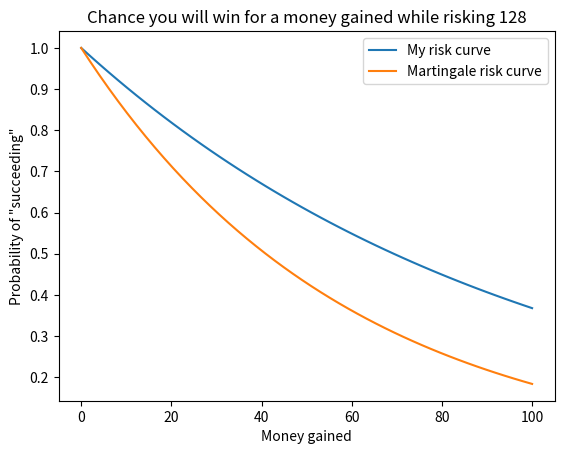

Reproduce this figure in Python.
import math
import matplotlib.pyplot as plt 
import numpy as np 

def winning_probability(dollars_risked, dollars_gained):
    return (1 - 0.6**(math.log2(dollars_risked)+1))**dollars_gained

def chance_of_winning(money_risking=128):
    x = np.linspace(0,100)
    y = winning_probability(money_risking,x)
    plt.plot(x,y,label="Martingale risk curve")
    plt.xlabel("Money gained")
    plt.ylabel("Probability of \"succeeding\"")
    plt.title(f"Chance you will win for a money gained while risking {money_risking}")
    plt.legend()
    

def exponential(x):
    return math.exp(x*-0.01)

if __name__ == "__main__":
    x = np.linspace(0,100)
    func = np.vectorize(exponential)
    plt.plot(x,func(x),label="My risk curve")
    chance_of_winning(128)
    plt.legend()
    plt.show()